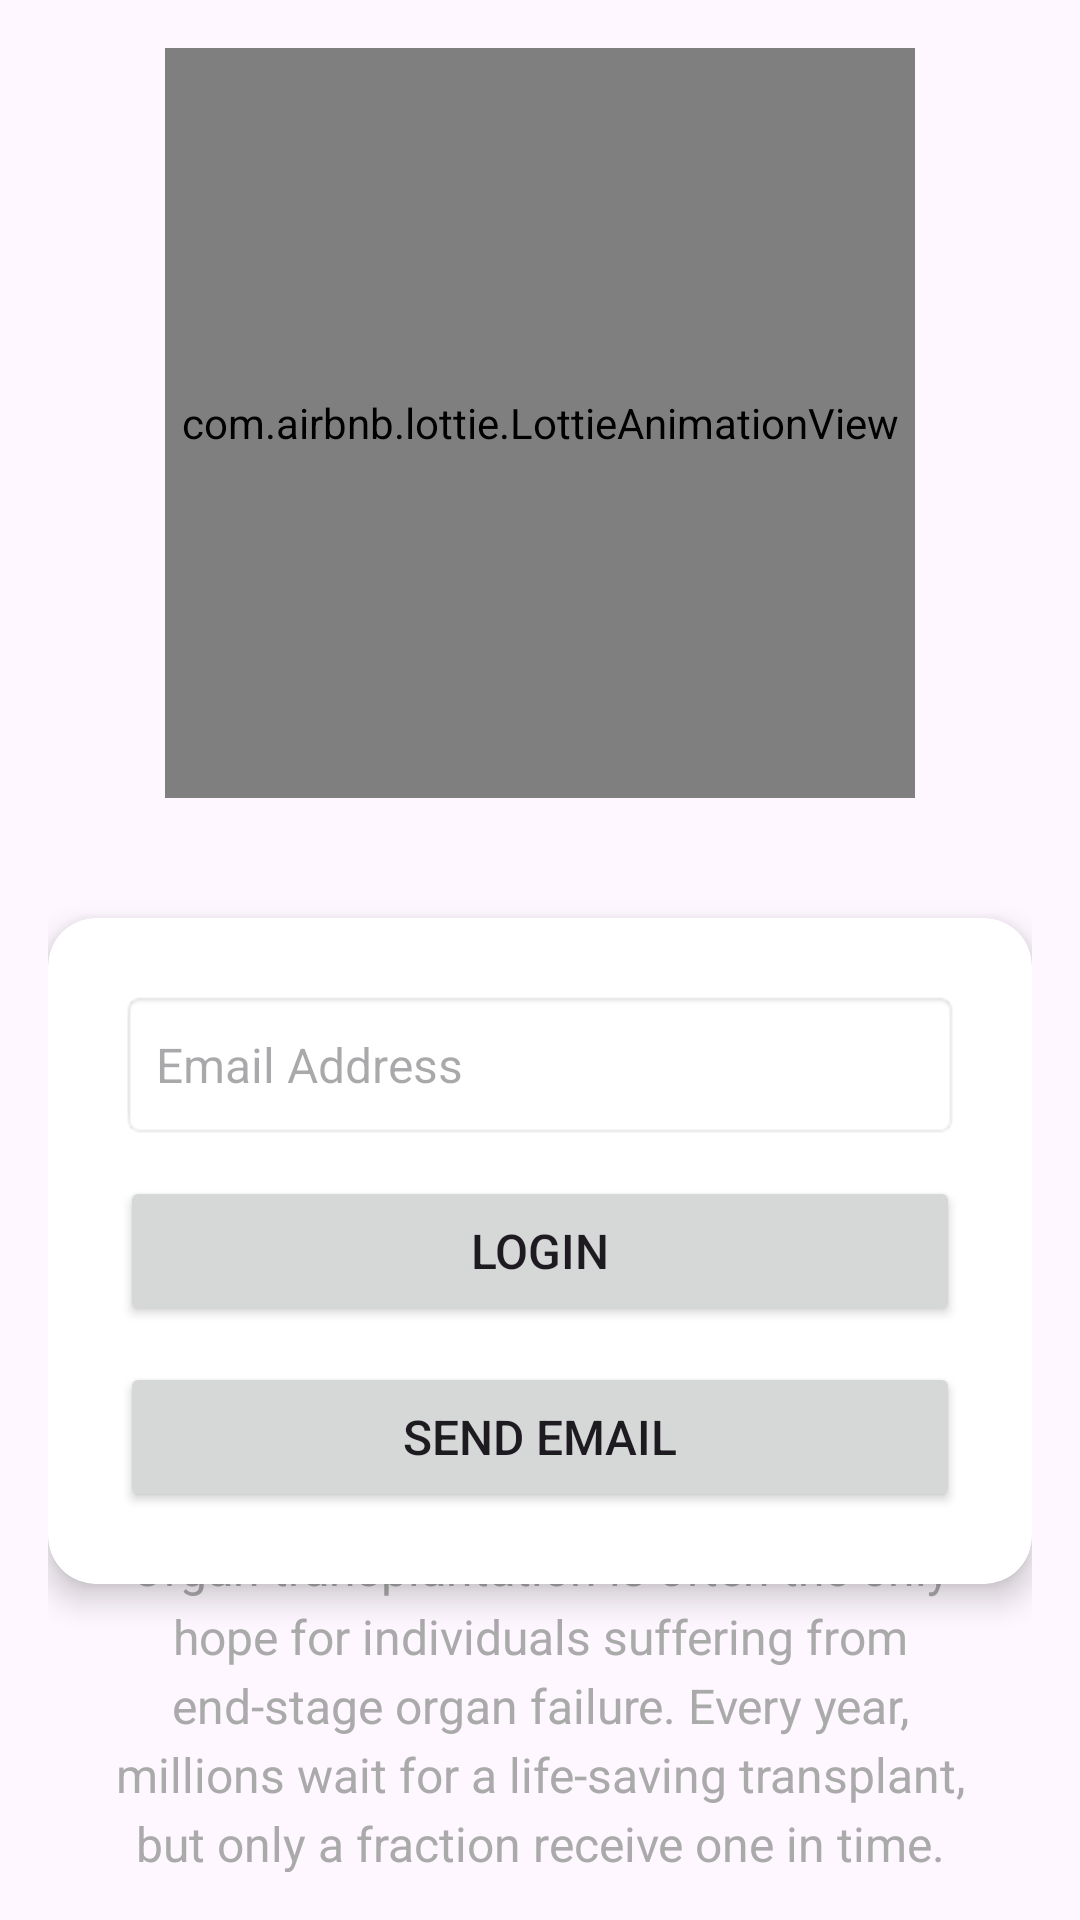

Here is an Android app screen rendered from its layout file. Give the layout XML and the strings, colors and styles it references.
<!-- AndroidManifest.xml: application theme Theme.Last -->
<!-- res/layout/activity_recipientlogin.xml -->
<androidx.constraintlayout.widget.ConstraintLayout
    xmlns:android="http://schemas.android.com/apk/res/android"
    android:layout_width="match_parent"
    android:layout_height="match_parent"
    xmlns:app="http://schemas.android.com/apk/res-auto"
    android:padding="16dp"
    android:id="@+id/main">

    
    <com.airbnb.lottie.LottieAnimationView
        android:id="@+id/lottieAnimation"
        android:layout_width="250dp"
        android:layout_height="250dp"
        app:layout_constraintTop_toTopOf="parent"
        app:layout_constraintStart_toStartOf="parent"
        app:layout_constraintEnd_toEndOf="parent"
        app:lottie_rawRes="@raw/lottie"
        app:lottie_autoPlay="true"
        app:lottie_loop="true" />

    
    <androidx.cardview.widget.CardView
        android:id="@+id/cardView2"
        android:layout_width="match_parent"
        android:layout_height="wrap_content"
        android:layout_marginTop="40dp"
        app:cardCornerRadius="16dp"
        app:cardElevation="6dp"
        app:layout_constraintEnd_toEndOf="parent"
        app:layout_constraintStart_toStartOf="parent"
        app:layout_constraintTop_toBottomOf="@id/lottieAnimation">

        <LinearLayout
            android:layout_width="match_parent"
            android:layout_height="wrap_content"
            android:gravity="center_horizontal"
            android:orientation="vertical"
            android:padding="24dp"
            android:spacing="8dp">

            
            <EditText
                android:id="@+id/emailInput"
                android:layout_width="match_parent"
                android:layout_height="50dp"
                android:background="@android:drawable/editbox_background"
                android:hint="Email Address"
                android:inputType="textEmailAddress"
                android:padding="12dp"
                android:textSize="16sp" />

            
            <Button
                android:id="@+id/loginButton"
                android:layout_width="match_parent"
                android:layout_height="50dp"
                android:layout_marginTop="12dp"
                android:padding="10dp"
                android:text="Login"
                android:textSize="16sp" />

            
            <Button
                android:id="@+id/sendOtp"
                android:layout_width="match_parent"
                android:layout_height="50dp"
                android:layout_marginTop="12dp"
                android:padding="10dp"
                android:text="Send Email"
                android:textSize="16sp" />
        </LinearLayout>
    </androidx.cardview.widget.CardView>

    
    <TextView
        android:id="@+id/donorImportance"
        android:layout_width="match_parent"
        android:layout_height="wrap_content"
        android:lineSpacingExtra="4dp"
        android:padding="16dp"
        android:text="Organ transplantation is often the only hope for individuals suffering from end-stage organ failure. Every year, millions wait for a life-saving transplant, but only a fraction receive one in time. The availability of organs is limited, making every donor's contribution invaluable. As a recipient, registering for a transplant brings new hope for a second chance at life."
        android:textAlignment="center"
        android:textColor="@android:color/darker_gray"
        android:textSize="16sp"
        app:layout_constraintBottom_toBottomOf="parent"
        app:layout_constraintEnd_toEndOf="parent"
        app:layout_constraintHorizontal_bias="0.0"
        app:layout_constraintStart_toStartOf="parent"
        app:layout_constraintTop_toBottomOf="@+id/cardView2"
        app:layout_constraintVertical_bias="0.198" />

</androidx.constraintlayout.widget.ConstraintLayout>
<!-- resources referenced by this layout -->
<resources>
  <style name="Theme.Last" parent="Base.Theme.Last" />
  <style name="Base.Theme.Last" parent="Theme.Material3.DayNight.NoActionBar">
          
          
      </style>
</resources>
